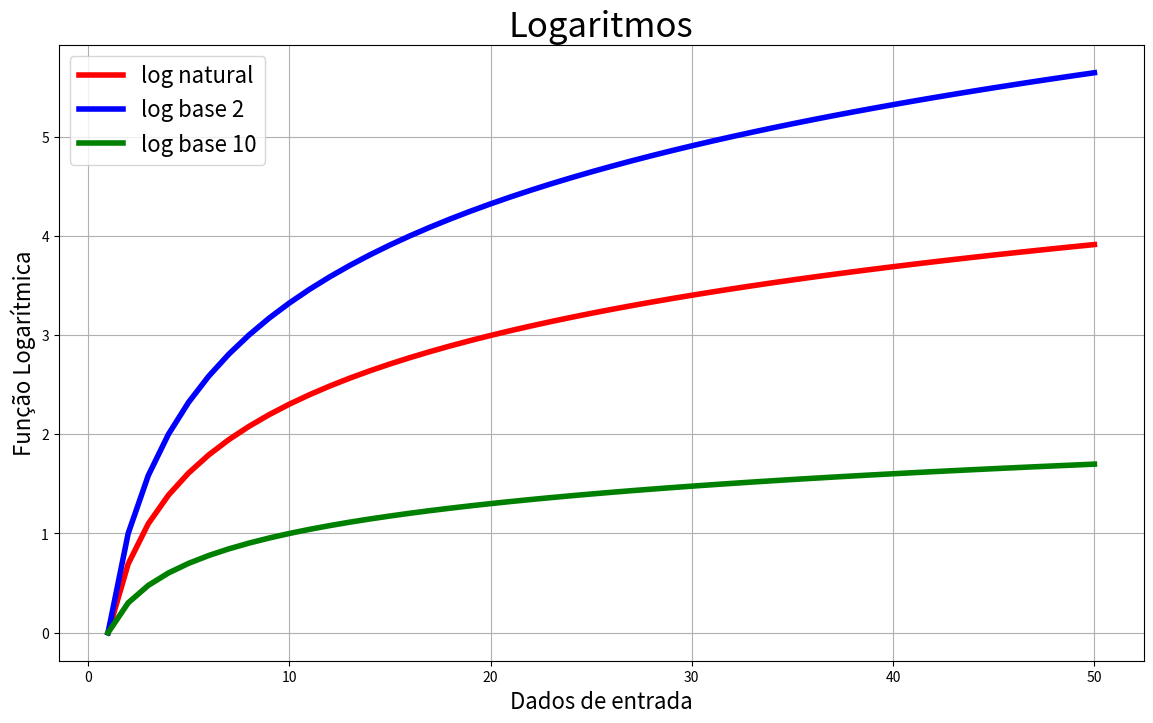

Here is the Python script that generated this plot:
import math
import numpy as np
import matplotlib.pyplot as plt

def log_function(x, b):
    if x < b:
        return 0  
    return 1 + log_function(x/b, b)

def log_natural(x):
    n = 10000.0
    return n * ((x ** (1/n)) - 1)

dados = np.arange(1, 51)
log_natural = np.log(dados)
log_base_2 = np.log2(dados)
log_base_10 = np.log10(dados)

plt.figure(figsize=(14,8))
plt.xlabel('Dados de entrada', fontsize=16)
plt.ylabel('Função Logarítmica', fontsize=16)
plt.title('Logaritmos', fontsize=25)
plt.grid()
plt.plot(dados, log_natural, linewidth=4, color='r', label='log natural')
plt.plot(dados, log_base_2, linewidth=4, color='b', label='log base 2')
plt.plot(dados, log_base_10, linewidth=4, color='g', label='log base 10')
plt.legend(fontsize=16)
plt.show()

